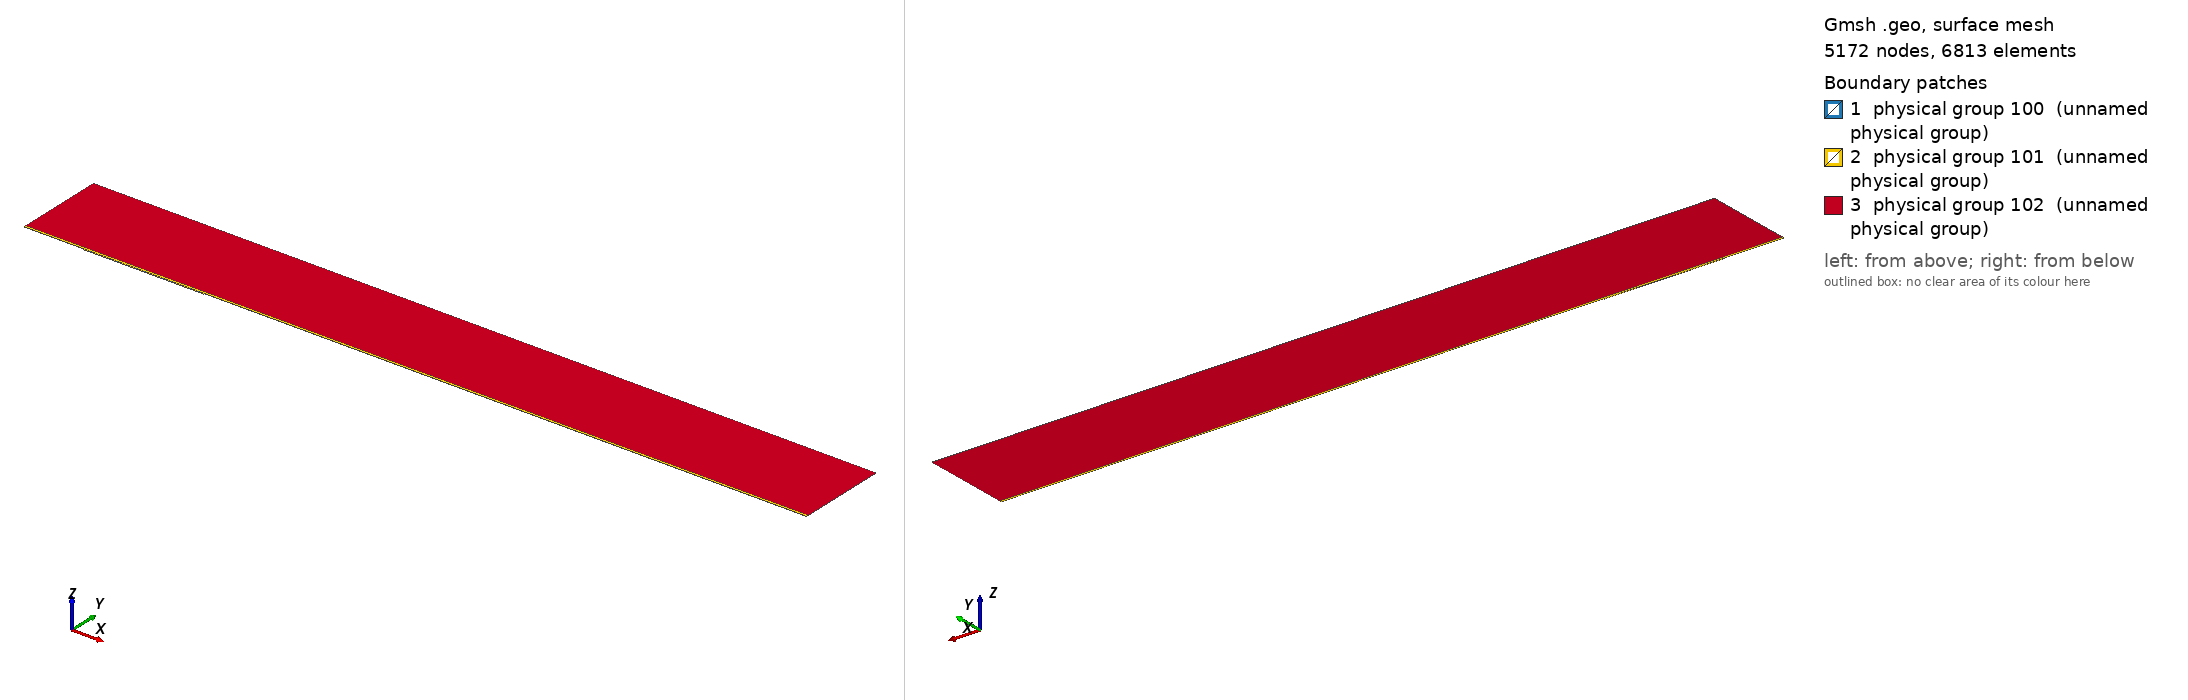

Gmsh geometry script, surface-meshed: 5172 nodes, 6813 surface elements. Boundary patches (legend numbers): 1 physical group 100 (unnamed physical group), 2 physical group 101 (unnamed physical group), 3 physical group 102 (unnamed physical group). Left view from above one corner, right view from below the opposite corner. Legend entries are the model's physical surfaces. The drawing asked Gmsh for element sizes between 1% and 20% of the model's largest extent; the script's own settings can give other sizes.

=== mesh.geo (drawn) ===
// Macro parameters
deltaStar = 1;
D = 1.5 * deltaStar; // depth of the gap 
W = 200 * deltaStar; // width of the gap
r = 16; // length of non-constant quads upstream and downstream of the gap
s = 8; // length of non-constant quads left and right inside the gap
BL = 0.25 * deltaStar; // height of the second layer of quad elements
BL_upper = 3.5 * deltaStar; // height of the third layer of quad elements
x0 = 100 * deltaStar; // x distance from inflow to gap
lengthOutflow = 1000 * deltaStar; // length after the gap
x3 = W + lengthOutflow; // last point of the domain
height = 150 * deltaStar; // height of the triangular region
triagHeightRegion_inflow = height - BL - BL_upper; // height of the triangular region

// Micro parameters
dx = 0.2; // dx of square elements near the leading and trailing edge of the gap (most resolution-demanding points in the domain)
dy = 1.25 * dx; 
size_triag_v_top = 64; // size of the elements in the upper triangular region

// All the value below are between 0 and 1. =1  means the elements are all equal in size. Avoid using values very close to 1, because we dividing by log(p) in the formula.
dy_in_v_right = 1.5; // heighest quad in the upper layer of quads, in the right part of the gap
dy_in_v_left = 1.75; // heighest quad in the upper layer of quads, in the left part of the gap

// fit (check the file scripts/fit_gmsh.py for more details)
p_in_v_left = 0.98; // densitiy concentration of elements inside the gap, vertically, near the left wall.
p_in_v_right = 0.98; // densitiy concentration of elements inside the gap, vertically, near the right wall.
p_in_h_bottom = 0.9; // densitiy concentration of elements inside the gap, horizontally. 
p_in_h_top = 0.9; // densitiy concentration of elements inside the gap, horizontally. 

p_out_h = 0.5; // densitiy concentration of elements outside the gap, horizontally.
p_out_h_upper = 0.5; // densitiy concentration of elements outside the gap, horizontally on the upper layer of quads
p_out_v_inflow_dense = 0.8; // densitiy concentration of elements outside the gap, vertically, near the inflow and the gap
p_out_v_inflow_sparse = 0.99; // densitiy concentration of elements outside the gap, vertically, near the inflow and far from the gap
p_out_v_outflow_dense = 0.9; // densitiy concentration of elements outside the gap, vertically, near the outflow and the gap
p_out_v_outflow_sparse = 0.995; // densitiy concentration of elements outside the gap, vertically, near the outflow and far from the gap
p_triag_h_inflow = 0.8; // densitiy concentration of elements in the triangular region of the domain, horizontally.
p_triag_h_outflow = p_triag_h_inflow; // densitiy concentration of elements in the triangular region of the domain, horizontally.

enlarge_triag_inflow = 1.1; // heigher the value, larger the elements in the triangular region near the inflow
enlarge_triag_outflow = 1.1; // heigher the value, larger the elements in the triangular region near the outflow

// Automated parameters 
a_in_v_right = dx / (W / 2);
a_in_v_left = dx / (W / 2);
a_in_h_bottom = dy / (D / 2);
a_in_h_top = dx / (D / 2);
a_out_h = dx / BL;
a_out_v_inflow_dense = dx / r;
a_out_v_outflow_dense = dx / r;

// for the derivation of the formula, see file 20250123_gmshFormula.md in the docs folder
N_in_v_right = Ceil( Log (a_in_v_right / (1 - p_in_v_right + a_in_v_right * p_in_v_right)) / Log(p_in_v_right) );
N_in_v_left = Ceil( Log (a_in_v_left / (1 - p_in_v_left + a_in_v_left * p_in_v_left)) / Log(p_in_v_left) );
N_in_h_bottom = Ceil( Log (a_in_h_bottom / (1 - p_in_h_bottom + a_in_h_bottom * p_in_h_bottom)) / Log(p_in_h_bottom) );
N_in_h_top = Ceil( Log (a_in_h_top / (1 - p_in_h_top + a_in_h_top * p_in_h_top)) / Log(p_in_h_top) );
N_out_h = Ceil( Log (a_out_h / (1 - p_out_h + a_out_h * p_out_h)) / Log(p_out_h) ) + 1; // + 1 is to correct the fact that the distance is too small to properly approximate the dx length
N_out_v_inflow_dense = Ceil( Log (a_out_v_inflow_dense / (1 - p_out_v_inflow_dense + a_out_v_inflow_dense * p_out_v_inflow_dense)) / Log(p_out_v_inflow_dense) );
N_out_v_outflow_dense = Ceil( Log (a_out_v_outflow_dense / (1 - p_out_v_outflow_dense + a_out_v_outflow_dense * p_out_v_outflow_dense)) / Log(p_out_v_outflow_dense) );

p_for_a_out_v_inflow_sparse_computation = p_out_v_inflow_dense;
p_for_a_out_v_outflow_sparse_computation = (p_out_v_outflow_dense + p_out_v_outflow_dense) / 2;
a_out_v_inflow_sparse = r / (x0 - r) * (1 - p_for_a_out_v_inflow_sparse_computation) / (1 - p_for_a_out_v_inflow_sparse_computation^(N_out_v_inflow_dense + 1));
a_out_v_outflow_sparse = r / (lengthOutflow - r) * (1 - p_for_a_out_v_outflow_sparse_computation) / (1 - p_for_a_out_v_outflow_sparse_computation^(N_out_v_outflow_dense + 1));

N_out_v_inflow_sparse = Ceil( Log(a_out_v_inflow_sparse / (1 - p_out_v_inflow_sparse + a_out_v_inflow_sparse * p_out_v_inflow_sparse)) / Log(p_out_v_inflow_sparse) );
N_out_v_outflow_sparse = Ceil( Log(a_out_v_outflow_sparse / (1 - p_out_v_outflow_sparse + a_out_v_outflow_sparse * p_out_v_outflow_sparse)) / Log(p_out_v_outflow_sparse) );


// second layer of quads
a_out_h_upper = (BL) / (BL_upper) * (1 - p_out_h) / (1 - p_out_h^(N_out_h + 1));
N_out_h_upper = Ceil( Log(a_out_h_upper / (1 - p_out_h_upper + a_out_h_upper * p_out_h_upper)) / Log(p_out_h_upper) );

// ---------------------------
// for triangular region
// ---------------------------
a_triag_h_inflow = (BL_upper) / (triagHeightRegion_inflow) * (1 - p_out_h_upper) / (1 - p_out_h_upper^(N_out_h_upper + 1));
a_triag_h_outflow = a_triag_h_inflow;
N_triag_v_top = Ceil( (x3 + x0) / size_triag_v_top ); // we assume p_triag_v = 1, otherwise the formula is different
N_triag_h_inflow = Ceil( Log(a_triag_h_inflow / (1 - p_triag_h_inflow + a_triag_h_inflow * p_triag_h_inflow)) / Log(p_triag_h_inflow) );
N_triag_h_outflow = Ceil( Log(a_triag_h_outflow / (1 - p_triag_h_outflow + a_triag_h_outflow * p_triag_h_outflow)) / Log(p_triag_h_outflow) );
N_triag_h_inflow = Ceil( N_triag_h_inflow / enlarge_triag_inflow );
N_triag_h_outflow = Ceil( N_triag_h_outflow / enlarge_triag_outflow );

Point(1) = {-x0, 0, 0};
Point(2) = {0,0,0};
Point(3) = {0,-D,0};
Point(4) = {W,-D,0};
Point(5) = {W,0,0};
Point(6) = {x3,0,0};
Point(8) = {x3,height,0};
Point(7) = {x3,BL,0};
Point(9) = {-x0,height,0};
Point(10) = {-x0,BL,0};
Point(11) = {0,BL,0};
Point(12) = {W,BL,0};
Point(13) = {W/2,0,0};
Point(14) = {W/2,BL,0};
Point(15) = {0,-D/2,0};
Point(16) = {W/2,-D,0};
Point(17) = {W,-D/2,0};
Point(18) = {-r,0,0};
Point(19) = {-r,BL,0};
Point(20) = {W + r,0,0};
Point(21) = {W + r,BL,0};
Point(22) = {-x0,BL+BL_upper,0};
Point(23) = {-r,BL+BL_upper,0};
Point(24) = {W + r,BL+BL_upper,0};
Point(25) = {x3,BL+BL_upper,0};
Point(26) = {0,BL+BL_upper,0};
Point(27) = {W/2,BL+BL_upper,0};
Point(28) = {W,BL+BL_upper,0};

Line(1) = {1,18};
Line(2) = {2,15};
Line(3) = {3,16};
Line(4) = {4,17};
Line(5) = {5,20};
Line(6) = {6,7};
Line(7) = {7,25};
Line(8) = {8,9};
Line(9) = {9,22};
Line(10) = {10,19};
Line(11) = {10,1};
Line(12) = {11,14};
Line(13) = {12,21};
Line(14) = {2,13};
Line(15) = {15,3};
Line(16) = {16,4};
Line(17) = {17,5};
Line(18) = {13,5};
Line(19) = {14,12};
Line(20) = {18,2};
Line(21) = {20,6};
Line(22) = {21,7};
Line(23) = {19,11};
Line(24) = {22,10};
Line(25) = {25,8};
Line(26) = {25,24};
Line(27) = {22,23};
Line(30) = {23,26};
Line(31) = {26,27};
Line(32) = {27,28};
Line(33) = {28,24};

// outer quads
Curve Loop(1) = {5, 21, 6, -22, -13, -19, -12, -23, -10, 11, 1, 20, 14, 18};
Plane Surface(1) = {1};

// inside gap
Curve Loop(2) = {2, 15, 3, 16, 4, 17, -18, -14};
Plane Surface(2) = {2};

// triangular region
Curve Loop(3) = {-26, 25, 8, 9, 27, 30, 31,32,33};
Plane Surface(3) = {3};

// 3rd layer of quads
Curve Loop(4) = {-24, 27, 30, 31,32,33, -26,-7,-22,-13,-19,-12,-23,-10};

Plane Surface(4) = {4};


// This defines the surfaces that will be meshed with quad elements
Transfinite Surface {1} = {1, 6, 7, 10};
Transfinite Surface {2} = {3, 4, 5, 2}; // number '2' must match the number '2' of plane surface
Transfinite Surface {4} = {7, 25, 22, 10};

Transfinite Curve {18, 16, 19,32} = N_in_v_right Using Progression p_in_v_right;
Transfinite Curve {-14, -3, -12, -31} = N_in_v_left Using Progression p_in_v_left;

Transfinite Curve {15, -4} = N_in_h_bottom Using Progression p_in_h_bottom;
Transfinite Curve {-2, 17} = N_in_h_top Using Progression p_in_h_top;


Transfinite Curve {11, -6} = N_out_h Using Progression p_out_h;
Transfinite Curve {24, 28, 29, -7} = N_out_h_upper Using Progression p_out_h_upper;
Transfinite Curve {10, 1, 27} = N_out_v_inflow_sparse Using Progression p_out_v_inflow_sparse;
Transfinite Curve {20, 23, 30} = N_out_v_inflow_dense Using Progression p_out_v_inflow_dense;
Transfinite Curve {-21, -22, 26} = N_out_v_outflow_sparse Using Progression p_out_v_outflow_sparse;
Transfinite Curve {-5, -13,-33} = N_out_v_outflow_dense Using Progression p_out_v_outflow_dense;

Recombine Surface {1, 2, 4};

// for triangluar region
Transfinite Curve {8} = N_triag_v_top Using Progression 1;
Transfinite Curve {-25} = N_triag_h_outflow Using Progression p_triag_h_outflow;
Transfinite Curve {9} = N_triag_h_inflow Using Progression p_triag_h_inflow;


// defining boundary
Physical Curve(1) = {9,24,11}; // inlet
Physical Curve(2) = {7,25,6}; // outlet
Physical Curve(3) = {8}; // top
Physical Curve(4) = {1, 20, 2, 15, 3, 16, 4, 17, 5, 21}; // wall


Physical Surface(100) = {1};
Physical Surface(101) = {2, 4};
Physical Surface(102) = {3};
